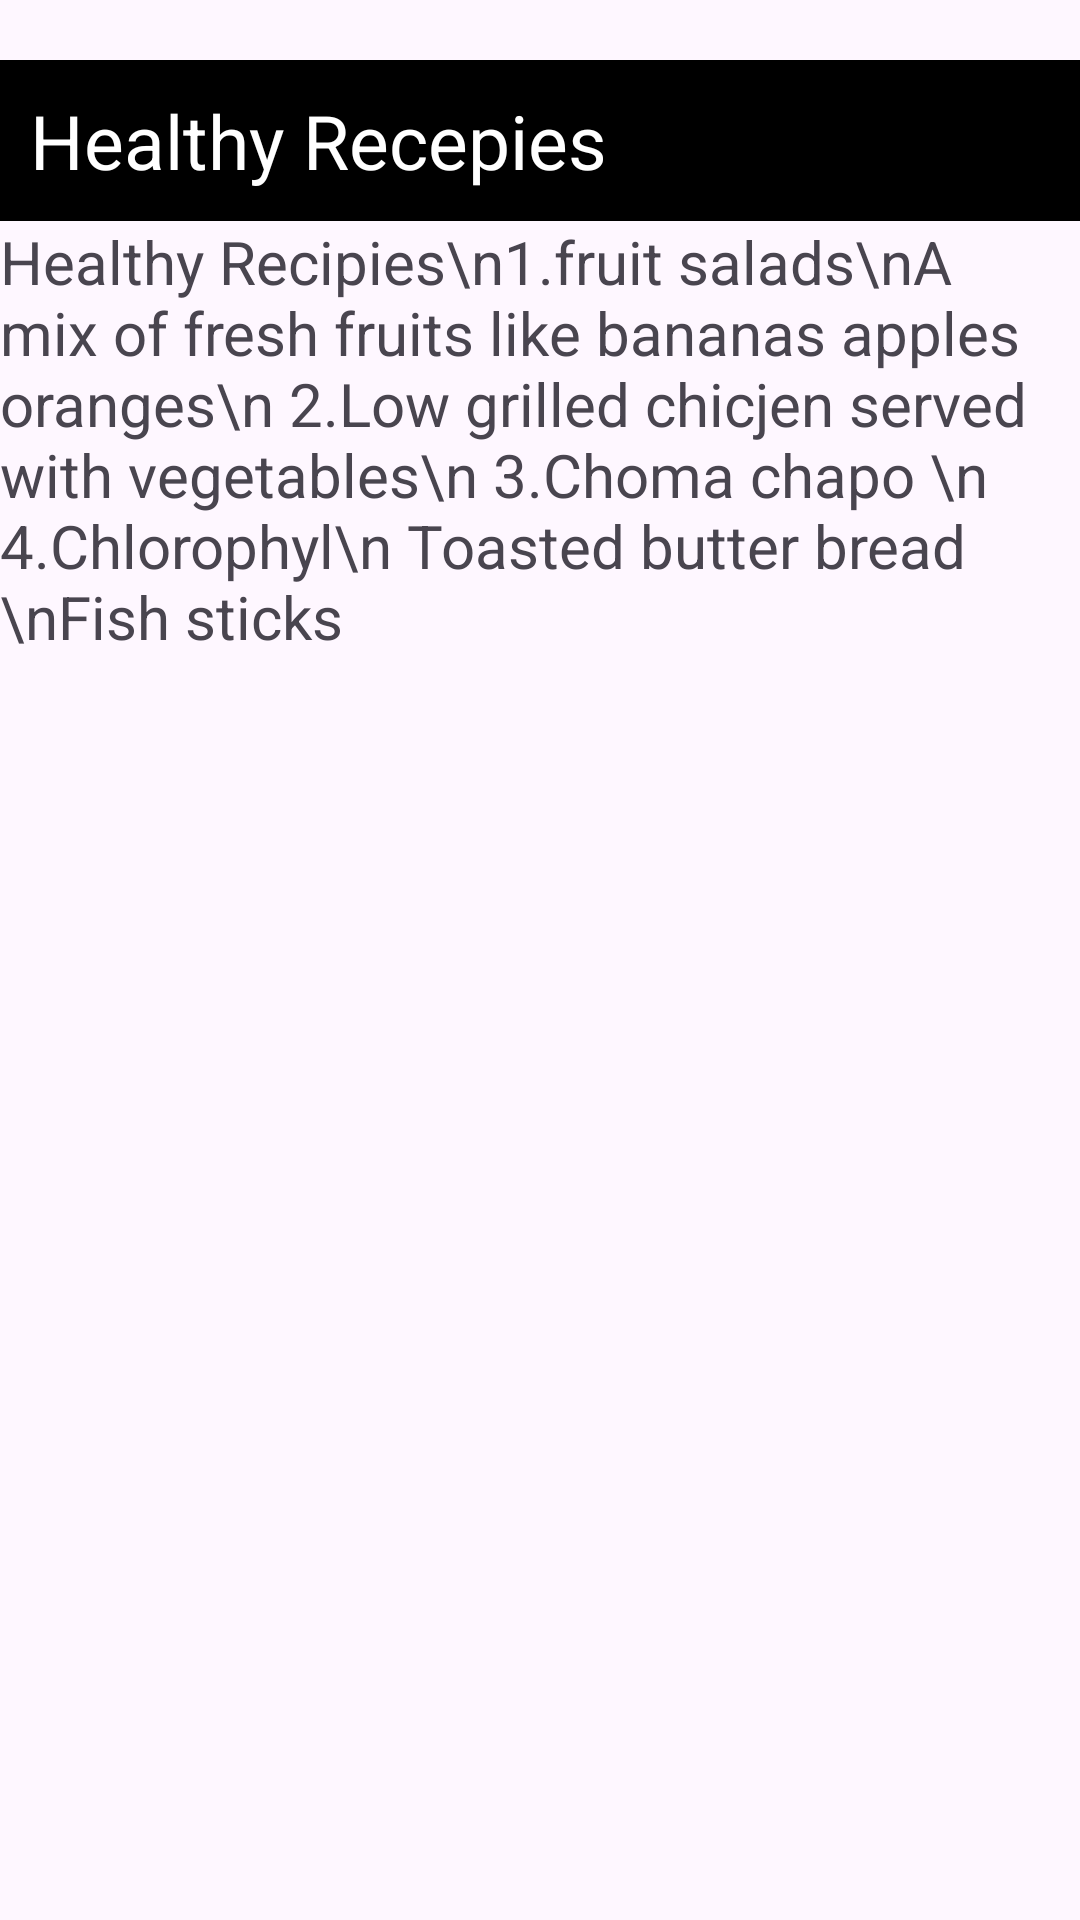

Layout XML and referenced resources for this Android screen:
<!-- AndroidManifest.xml: application theme Theme.Twiga_WellnessApp -->
<!-- res/layout/activity_healthy_tips.xml -->
<?xml version="1.0" encoding="utf-8"?>
<androidx.constraintlayout.widget.ConstraintLayout xmlns:android="http://schemas.android.com/apk/res/android"
    xmlns:app="http://schemas.android.com/apk/res-auto"
    xmlns:tools="http://schemas.android.com/tools"
    android:id="@+id/main"
    android:layout_width="match_parent"
    android:layout_height="match_parent"
    tools:context=".Healthy_Tips">
    <LinearLayout
        android:layout_width="match_parent"
        android:layout_height="wrap_content"
        android:orientation="vertical">
        <TextView
            android:layout_width="match_parent"
            android:layout_height="wrap_content"
            android:text="Healthy Recepies"
            android:textColor="#ffffff"
            android:background="#000000"
            android:textSize="25dp"
            android:padding="10dp"
            android:layout_marginTop="20sp"/>
        <ImageView
            android:layout_width="match_parent"
            android:layout_height="wrap_content"
            android:src="@drawable/image6"
            android:scaleType="centerCrop"/>
        <TextView
            android:layout_width="match_parent"
            android:layout_height="wrap_content"
            android:textSize="20sp"
            android:text="Healthy Recipies\n1.fruit salads\nA mix of fresh fruits like bananas apples oranges\n 2.Low grilled chicjen served with vegetables\n 3.Choma chapo \n 4.Chlorophyl\n Toasted butter bread \nFish sticks "
            />
    </LinearLayout>

</androidx.constraintlayout.widget.ConstraintLayout>
<!-- resources referenced by this layout -->
<resources>
  <style name="Theme.Twiga_WellnessApp" parent="Base.Theme.Twiga_WellnessApp" />
  <style name="Base.Theme.Twiga_WellnessApp" parent="Theme.Material3.DayNight.NoActionBar">
          
          
      </style>
</resources>
